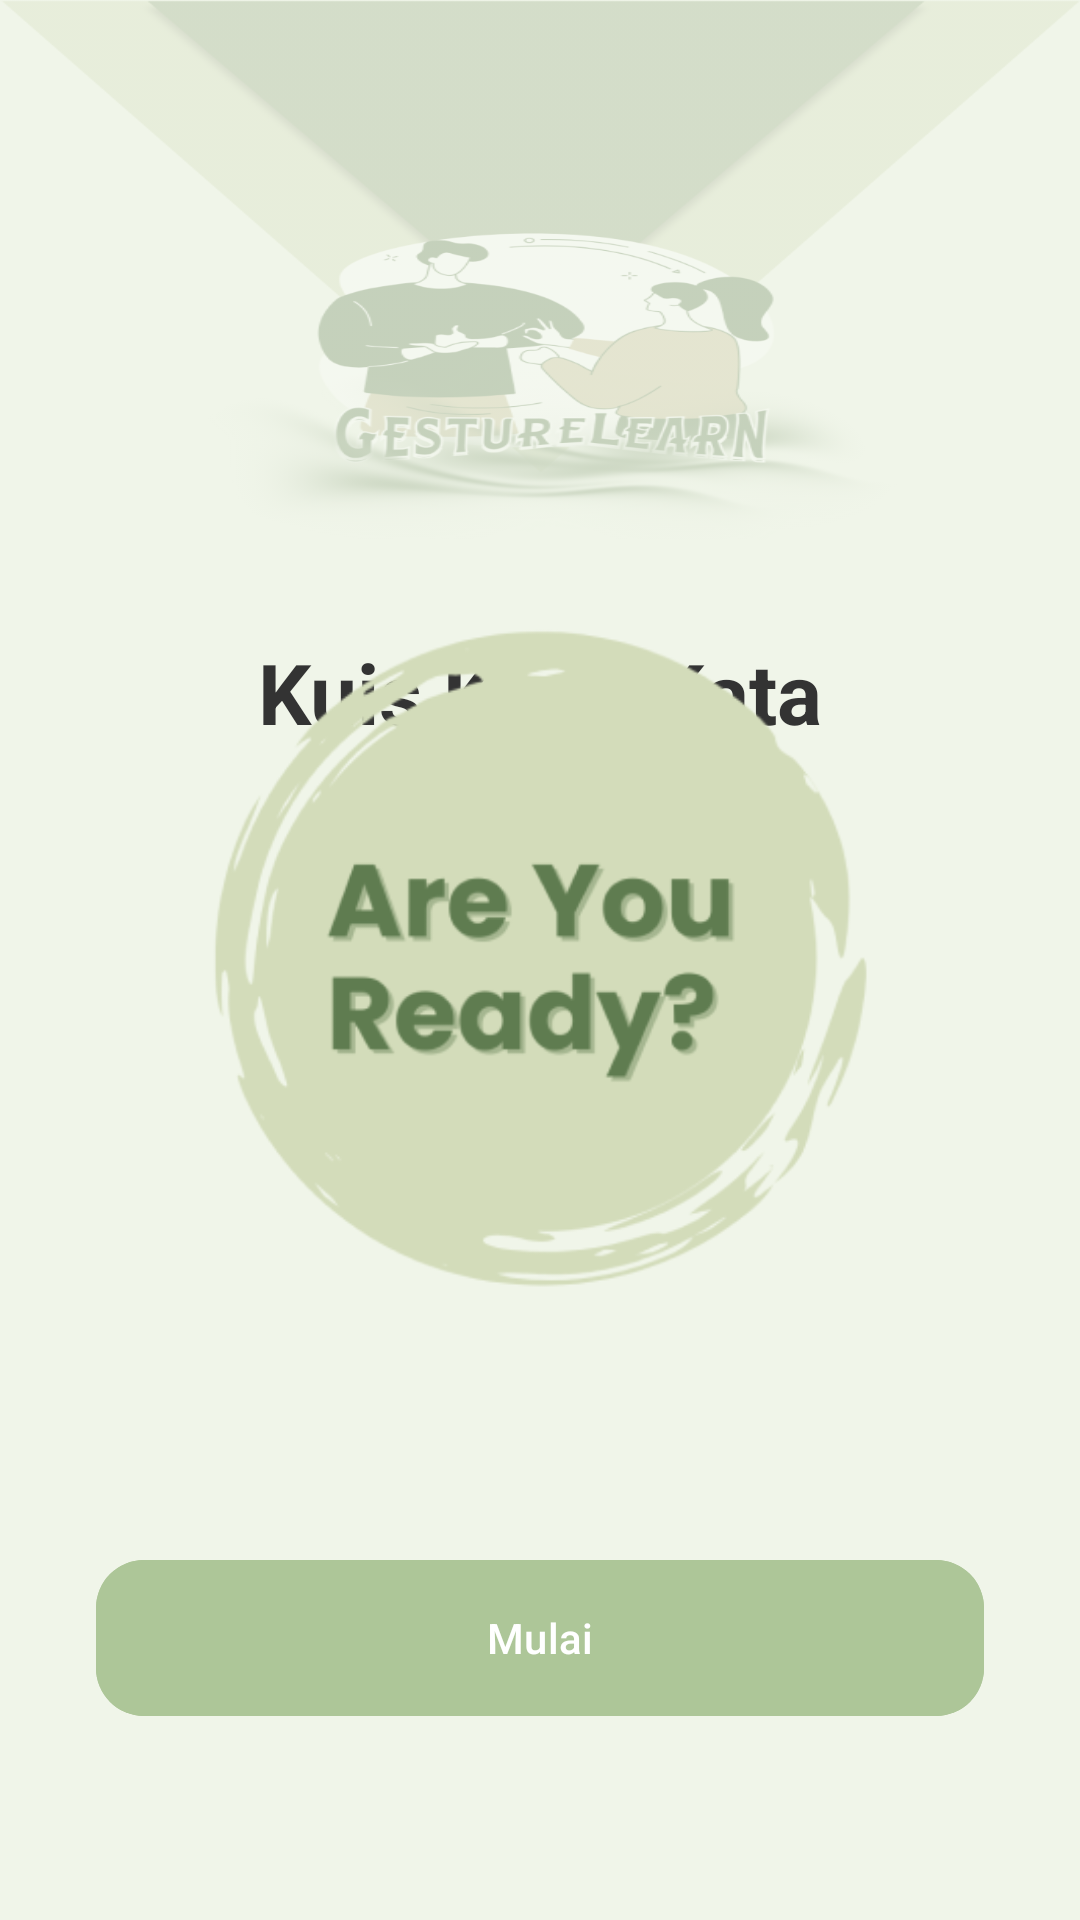

Produce the Android XML layout that renders to this screen, including the resource entries it uses.
<!-- AndroidManifest.xml: application theme Theme.GestureLearn -->
<!-- res/layout/activity_quiz_start.xml -->
<?xml version="1.0" encoding="utf-8"?>
<androidx.constraintlayout.widget.ConstraintLayout xmlns:android="http://schemas.android.com/apk/res/android"
    xmlns:app="http://schemas.android.com/apk/res-auto"
    xmlns:tools="http://schemas.android.com/tools"
    android:layout_width="match_parent"
    android:layout_height="match_parent"
    android:background="#F0F5E9"
    tools:context=".activity.kuis.QuizStartActivity">

    <ImageView
        android:id="@+id/iv_top_banner"
        android:layout_width="0dp"
        android:layout_height="0dp"
        android:scaleType="fitXY"
        android:src="@drawable/logo_gesturelearn"
        app:layout_constraintDimensionRatio="1:0.5"
        app:layout_constraintEnd_toEndOf="parent"
        app:layout_constraintStart_toStartOf="parent"
        app:layout_constraintTop_toTopOf="parent"
        android:alpha="0.3"/>

    <ImageButton
        android:id="@+id/btn_back"
        android:layout_width="48dp"
        android:layout_height="48dp"
        android:src="@drawable/ic_arrow_back"
        app:tint="@color/text_primary"
        android:background="?attr/selectableItemBackgroundBorderless"
        android:layout_marginStart="16dp"
        android:layout_marginTop="16dp"
        app:layout_constraintStart_toStartOf="parent"
        app:layout_constraintTop_toTopOf="parent"
        android:contentDescription="Kembali"/>

    <TextView
        android:id="@+id/tv_quiz_title"
        android:layout_width="wrap_content"
        android:layout_height="wrap_content"
        android:text="Kuis Kosa Kata"
        android:textColor="@color/text_primary"
        android:textSize="28sp"
        android:textStyle="bold"
        app:layout_constraintTop_toBottomOf="@id/iv_top_banner"
        app:layout_constraintStart_toStartOf="parent"
        app:layout_constraintEnd_toEndOf="parent"
        android:layout_marginTop="32dp"/>

    <ImageView
        android:id="@+id/iv_ready_circle"
        android:layout_width="250dp"
        android:layout_height="250dp"
        android:src="@drawable/img_are_you_ready"
        app:layout_constraintTop_toTopOf="parent"
        app:layout_constraintBottom_toBottomOf="parent"
        app:layout_constraintStart_toStartOf="parent"
        app:layout_constraintEnd_toEndOf="parent"/>

    <com.google.android.material.button.MaterialButton
        android:id="@+id/btn_start_quiz"
        android:layout_width="0dp"
        android:layout_height="@dimen/button_height"
        android:layout_marginStart="32dp"
        android:layout_marginEnd="32dp"
        android:layout_marginBottom="64dp"
        android:text="Mulai"
        android:backgroundTint="@color/button_primary_color"
        app:cornerRadius="@dimen/button_corner_radius"
        app:layout_constraintBottom_toBottomOf="parent"
        app:layout_constraintStart_toStartOf="parent"
        app:layout_constraintEnd_toEndOf="parent"/>

</androidx.constraintlayout.widget.ConstraintLayout>
<!-- resources referenced by this layout -->
<resources>
  <color name="button_primary_color">#ADC698</color>
  <color name="text_primary">#333333</color>
  <dimen name="button_corner_radius">16dp</dimen>
  <dimen name="button_height">60dp</dimen>
  <!-- drawable img_are_you_ready: png bitmap (drawable, 31310 bytes) -->
  <!-- drawable logo_gesturelearn: png bitmap (drawable, 160432 bytes) -->
  <style name="Theme.GestureLearn" parent="Base.Theme.GestureLearn" />
  <style name="Base.Theme.GestureLearn" parent="Theme.Material3.DayNight.NoActionBar">
          
          
      </style>
</resources>
